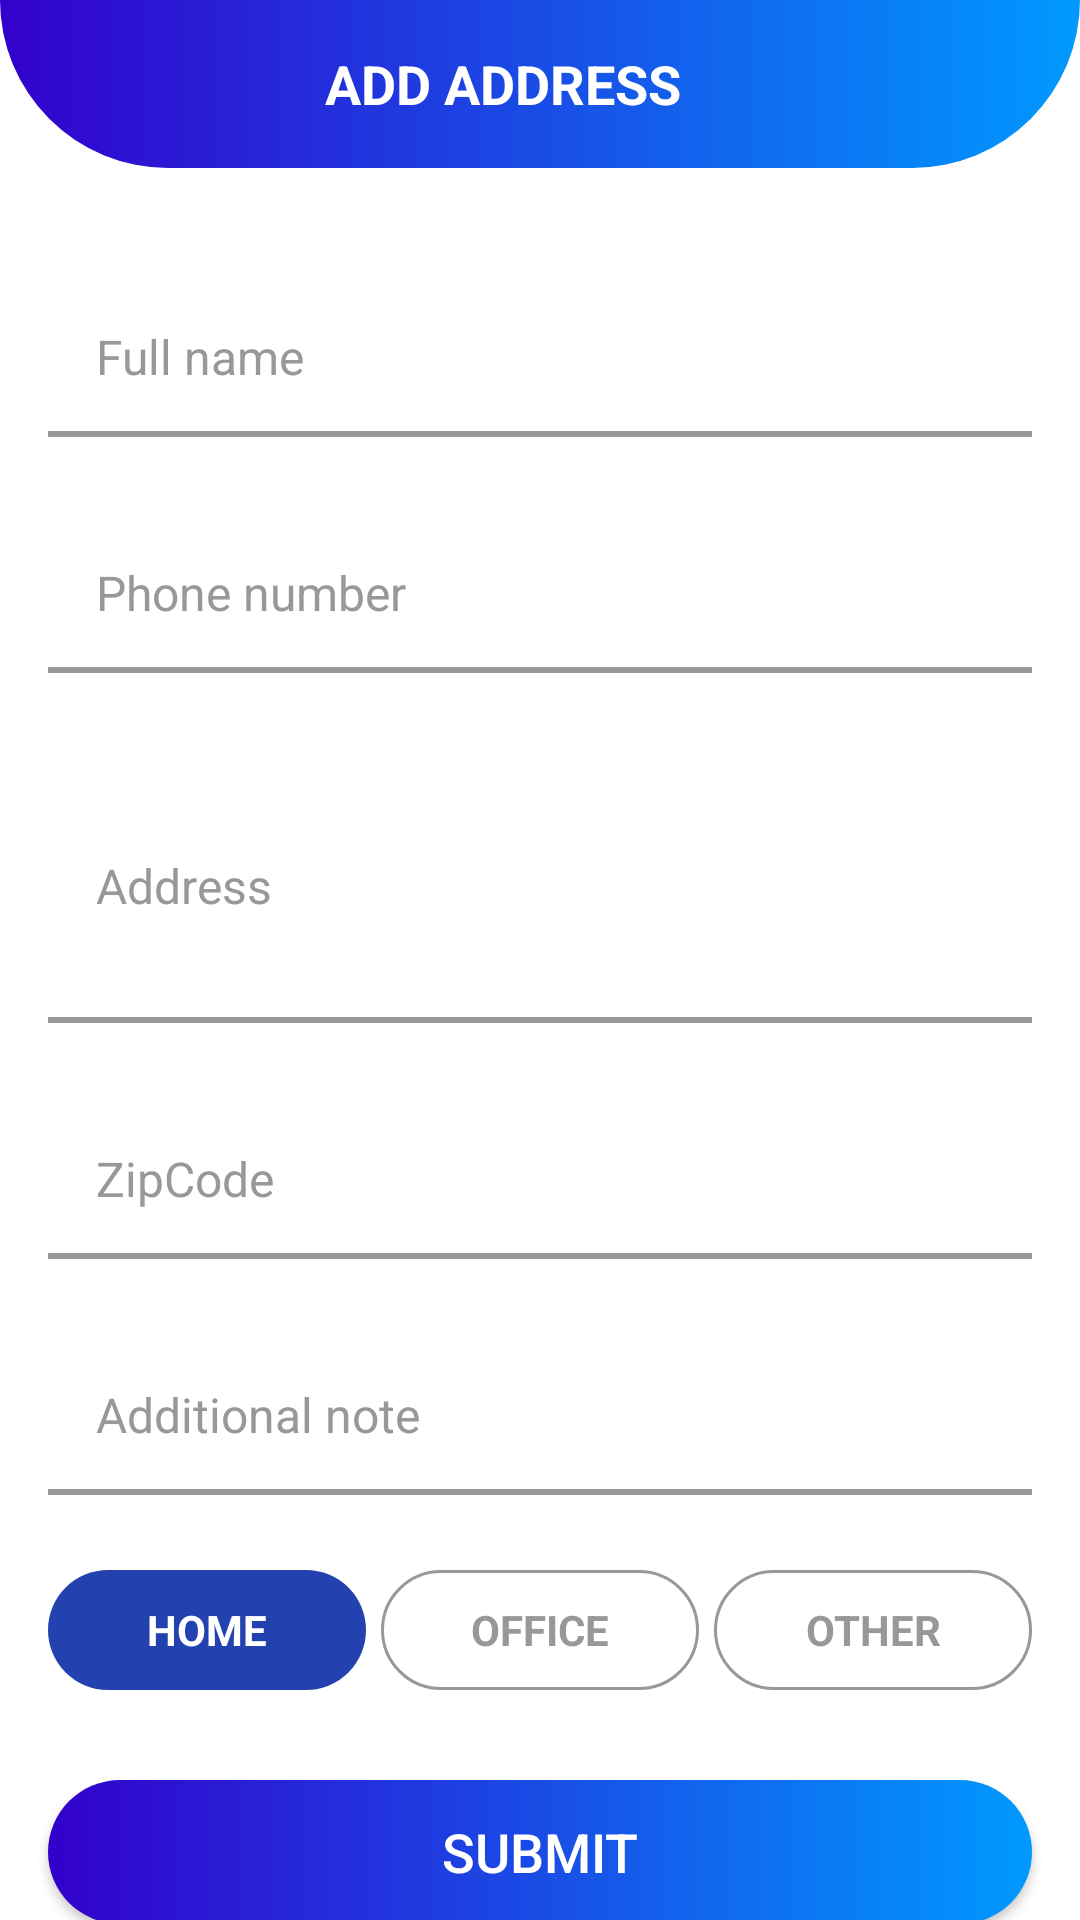

Produce the Android XML layout that renders to this screen, including the resource entries it uses.
<!-- AndroidManifest.xml: activity theme Theme.AppCompat.NoActionBar -->
<!-- res/layout/activity_add_edit_address.xml -->
<?xml version="1.0" encoding="utf-8"?>
<androidx.constraintlayout.widget.ConstraintLayout xmlns:android="http://schemas.android.com/apk/res/android"
    xmlns:app="http://schemas.android.com/apk/res-auto"
    xmlns:tools="http://schemas.android.com/tools"
    android:layout_width="match_parent"
    android:layout_height="match_parent"
    android:background="@color/white"
    tools:context=".activities.AddEditAddressActivity">

    <androidx.appcompat.widget.Toolbar
        android:id="@+id/toolbar_add_edit_address_activity"
        android:layout_width="match_parent"
        android:layout_height="?attr/actionBarSize"
        android:background="@drawable/login_gradient_background"
        app:layout_constraintEnd_toEndOf="parent"
        app:layout_constraintStart_toStartOf="parent"
        app:layout_constraintTop_toTopOf="parent">

        <TextView
            android:id="@+id/tv_title"
            android:layout_width="match_parent"
            android:layout_height="match_parent"
            android:gravity="center"
            android:paddingStart="@dimen/toolbar_title_paddingStart"
            android:paddingEnd="0dp"
            android:text="@string/title_add_address"
            android:textColor="@color/white"
            android:textSize="@dimen/toolbar_title_text_size"
            android:textStyle="bold" />

    </androidx.appcompat.widget.Toolbar>

    <ScrollView
        android:layout_width="match_parent"
        android:layout_height="wrap_content"
        android:layout_marginTop="20dp"
        app:layout_constraintEnd_toEndOf="parent"
        app:layout_constraintStart_toStartOf="parent"
        app:layout_constraintTop_toBottomOf="@id/toolbar_add_edit_address_activity">

        <androidx.constraintlayout.widget.ConstraintLayout
            android:layout_width="match_parent"
            android:layout_height="wrap_content">

            <EditText
                android:id="@+id/til_full_name"
                style="@style/Widget.MaterialComponents.TextInputLayout.OutlinedBox"
                android:layout_width="match_parent"
                android:layout_height="wrap_content"
                android:layout_marginStart="16dp"
                android:layout_marginTop="16dp"
                android:layout_marginEnd="16dp"
                android:background="@drawable/et_background"
                android:inputType="text"
                android:padding="@dimen/et_padding"
                android:textColor="@color/colorPrimaryText"
                android:textSize="@dimen/et_textSize"
                android:hint="@string/hint_full_name"
                android:textColorHint="@color/colorSecondaryText"
                app:layout_constraintEnd_toEndOf="parent"
                app:layout_constraintStart_toStartOf="parent"
                app:layout_constraintTop_toTopOf="parent">

            </EditText>

            <EditText
                android:id="@+id/til_phone_number"
                style="@style/Widget.MaterialComponents.TextInputLayout.OutlinedBox"
                android:layout_width="match_parent"
                android:layout_height="wrap_content"
                android:layout_marginStart="16dp"
                android:layout_marginTop="25dp"
                android:layout_marginEnd="16dp"
                android:background="@drawable/et_background"
                android:hint="@string/hint_phone_number"
                android:inputType="phone"
                android:padding="@dimen/et_padding"
                android:textColor="@color/colorPrimaryText"
                android:textSize="@dimen/et_textSize"
                android:textColorHint="@color/colorSecondaryText"
                app:layout_constraintEnd_toEndOf="parent"
                app:layout_constraintStart_toStartOf="parent"
                app:layout_constraintTop_toBottomOf="@id/til_full_name">

            </EditText>

            <EditText
                android:id="@+id/til_address"
                style="@style/Widget.MaterialComponents.TextInputLayout.OutlinedBox"
                android:layout_width="match_parent"
                android:layout_height="wrap_content"
                android:layout_marginStart="16dp"
                android:layout_marginTop="25dp"
                android:layout_marginEnd="16dp"
                android:hint="@string/hint_address"
                android:background="@drawable/et_background"
                android:inputType="textMultiLine"
                android:minLines="3"
                android:padding="@dimen/et_padding"
                android:textColor="@color/colorPrimaryText"
                android:textSize="@dimen/et_textSize"
                android:textColorHint="@color/colorSecondaryText"
                app:layout_constraintEnd_toEndOf="parent"
                app:layout_constraintStart_toStartOf="parent"
                app:layout_constraintTop_toBottomOf="@id/til_phone_number">

            </EditText>

            <EditText
                android:id="@+id/til_zip_code"
                style="@style/Widget.MaterialComponents.TextInputLayout.OutlinedBox"
                android:layout_width="match_parent"
                android:layout_height="wrap_content"
                android:layout_marginStart="16dp"
                android:layout_marginTop="25dp"
                android:layout_marginEnd="16dp"
                android:hint="@string/hint_zip_code"
                android:background="@drawable/et_background"
                android:inputType="text"
                android:padding="@dimen/et_padding"
                android:textColor="@color/colorPrimaryText"
                android:textSize="@dimen/et_textSize"
                android:textColorHint="@color/colorSecondaryText"
                app:layout_constraintEnd_toEndOf="parent"
                app:layout_constraintStart_toStartOf="parent"
                app:layout_constraintTop_toBottomOf="@id/til_address">
            </EditText>

            <EditText
                android:id="@+id/til_additional_note"
                style="@style/Widget.MaterialComponents.TextInputLayout.OutlinedBox"
                android:layout_width="match_parent"
                android:layout_height="wrap_content"
                android:layout_marginStart="16dp"
                android:layout_marginTop="25dp"
                android:layout_marginEnd="16dp"
                android:background="@drawable/et_background"
                android:inputType="text"
                android:padding="@dimen/et_padding"
                android:textColor="@color/colorPrimaryText"
                android:textSize="@dimen/et_textSize"
                android:hint="@string/hint_additional_note"
                android:textColorHint="@color/colorSecondaryText"
                app:layout_constraintEnd_toEndOf="parent"
                app:layout_constraintStart_toStartOf="parent"
                app:layout_constraintTop_toBottomOf="@id/til_zip_code">

            </EditText>

            <RadioGroup
                android:id="@+id/rg_type"
                android:layout_width="match_parent"
                android:layout_height="@dimen/add_edit_address_radio_button_height"
                android:layout_marginStart="16dp"
                android:layout_marginTop="25dp"
                android:layout_marginEnd="16dp"
                android:orientation="horizontal"
                app:layout_constraintEnd_toEndOf="parent"
                app:layout_constraintStart_toStartOf="parent"
                app:layout_constraintTop_toBottomOf="@id/til_additional_note">

                <RadioButton
                    android:id="@+id/rb_home"
                    android:layout_width="0dp"
                    android:layout_height="@dimen/add_edit_address_radio_button_height"
                    android:layout_weight="1"
                    android:background="@drawable/drawable_gender_tab_selector"
                    android:button="@null"
                    android:checked="true"
                    android:gravity="center"
                    android:text="@string/lbl_home"
                    android:textColor="@drawable/drawable_gender_tab_text_color_selector"
                    android:textStyle="bold" />

                <RadioButton
                    android:id="@+id/rb_office"
                    android:layout_width="0dp"
                    android:layout_height="@dimen/add_edit_address_radio_button_height"
                    android:layout_marginStart="@dimen/add_edit_address_radio_button_marginStartEnd"
                    android:layout_marginEnd="@dimen/add_edit_address_radio_button_marginStartEnd"
                    android:layout_weight="1"
                    android:background="@drawable/drawable_gender_tab_selector"
                    android:button="@null"
                    android:gravity="center"
                    android:text="@string/lbl_office"
                    android:textColor="@drawable/drawable_gender_tab_text_color_selector"
                    android:textStyle="bold" />

                <RadioButton
                    android:id="@+id/rb_other"
                    android:layout_width="0dp"
                    android:layout_height="@dimen/add_edit_address_radio_button_height"
                    android:layout_weight="1"
                    android:background="@drawable/drawable_gender_tab_selector"
                    android:button="@null"
                    android:gravity="center"
                    android:text="@string/lbl_other"
                    android:textColor="@drawable/drawable_gender_tab_text_color_selector"
                    android:textStyle="bold" />
            </RadioGroup>

            <EditText
                android:id="@+id/til_other_details"
                style="@style/Widget.MaterialComponents.TextInputLayout.OutlinedBox"
                android:layout_width="match_parent"
                android:layout_height="wrap_content"
                android:layout_marginStart="16dp"
                android:layout_marginTop="25dp"
                android:layout_marginEnd="16dp"
                android:background="@drawable/et_background"
                android:hint="@string/hint_other_details"
                android:textColorHint="@color/colorSecondaryText"
                android:visibility="gone"
                android:inputType="text"
                android:padding="@dimen/et_padding"
                android:textColor="@color/colorPrimaryText"
                android:textSize="@dimen/et_textSize"
                app:layout_constraintEnd_toEndOf="parent"
                app:layout_constraintStart_toStartOf="parent"
                app:layout_constraintTop_toBottomOf="@id/rg_type">

            </EditText>

            <Button
                android:id="@+id/btn_submit_address"
                android:layout_width="match_parent"
                android:layout_height="wrap_content"
                android:layout_gravity="center"
                android:layout_marginStart="16dp"
                android:layout_marginTop="30dp"
                android:layout_marginEnd="16dp"
                android:background="@drawable/button_gradient_background"
                android:foreground="?attr/selectableItemBackground"
                android:gravity="center"
                android:paddingTop="@dimen/btn_padding"
                android:paddingBottom="@dimen/btn_padding"
                android:text="@string/btn_lbl_submit"
                android:textColor="@android:color/white"
                android:textSize="@dimen/btn_textSize"
                app:layout_constraintEnd_toEndOf="parent"
                app:layout_constraintStart_toStartOf="parent"
                app:layout_constraintTop_toBottomOf="@id/til_other_details" />

        </androidx.constraintlayout.widget.ConstraintLayout>
    </ScrollView>
</androidx.constraintlayout.widget.ConstraintLayout>
<!-- resources referenced by this layout -->
<resources>
  <color name="colorPrimaryText">#222934</color>
  <color name="colorSecondaryText">#989898</color>
  <color name="white">#FFFFFFFF</color>
  <dimen name="add_edit_address_radio_button_height">40dp</dimen>
  <dimen name="add_edit_address_radio_button_marginStartEnd">5dp</dimen>
  <dimen name="btn_padding">8dp</dimen>
  <dimen name="btn_textSize">18sp</dimen>
  <dimen name="et_padding">16dp</dimen>
  <dimen name="et_textSize">16sp</dimen>
  <dimen name="toolbar_title_paddingStart">-25dp</dimen>
  <dimen name="toolbar_title_text_size">18sp</dimen>
  <!-- drawable button_gradient_background (drawable-v24) -->
  <?xml version="1.0" encoding="utf-8"?>
  <shape xmlns:android="http://schemas.android.com/apk/res/android"
       android:shape="rectangle">
         <gradient
             android:startColor="@color/darkBlue"
             android:endColor="@color/lightBlue"
             android:type="linear" />
             <corners android:radius="@dimen/button_background_radius"/>
  </shape>
  <!-- drawable drawable_gender_tab_text_color_selector (drawable) -->
  <?xml version="1.0" encoding="utf-8"?>
  <selector xmlns:android="http://schemas.android.com/apk/res/android">
  
      <item android:color="@color/white" android:state_checked="true" />
  
      <item android:color="@color/colorSecondaryText"
          android:state_checked="false" />
  </selector>
  
  <!-- drawable et_background (drawable-v24) -->
  <layer-list xmlns:android="http://schemas.android.com/apk/res/android">
      <item>
          <shape android:shape="rectangle">
              <solid android:color="@color/colorSecondaryText"/>
          </shape>
      </item>
      <item android:bottom="2dp">
          <shape android:shape="rectangle">
              <solid android:color="@color/white"/>
          </shape>
      </item>
  
  </layer-list>
  <string name="btn_lbl_submit">Submit</string>
  <string name="hint_additional_note">Additional note</string>
  <string name="hint_address">Address</string>
  <string name="hint_full_name">Full name</string>
  <string name="hint_other_details">Other details</string>
  <string name="hint_phone_number">Phone number</string>
  <string name="hint_zip_code">ZipCode</string>
  <string name="lbl_home">HOME</string>
  <string name="lbl_office">OFFICE</string>
  <string name="lbl_other">OTHER</string>
  <string name="title_add_address">ADD ADDRESS</string>
  <style name="Theme.AppCompat.NoActionBar">
          <item name="windowActionBar">false</item>
          <item name="windowNoTitle">true</item>
          <item name="android:windowBackground">@drawable/status</item>
          <item name="toolbarStyle">@style/Widget.Toolbar</item>
          <item name="android:statusBarColor">#00000000</item>
      </style>
  <color name="darkBlue">#3300CC</color>
  <color name="lightBlue">#0099FF</color>
  <dimen name="button_background_radius">30dp</dimen>
  <color name="MBlue">#2442AF</color>
  <dimen name="gender_radio_button_radius">25dp</dimen>
  <dimen name="gender_radio_button_stroke_width">1dp</dimen>
  <!-- drawable status (drawable) -->
  <layer-list xmlns:android="http://schemas.android.com/apk/res/android" >
  <item>
      <shape android:shape="rectangle" >
          <gradient
              android:angle="180"
              android:endColor="@color/darkBlue"
              android:startColor="@color/lightBlue" />
      </shape></item></layer-list>
  <style name="Widget.Toolbar" parent="@style/Widget.AppCompat.Toolbar">
          <item name="contentInsetStart">0dp</item>
          <item name="android:background">@drawable/status</item>
      </style>
</resources>
